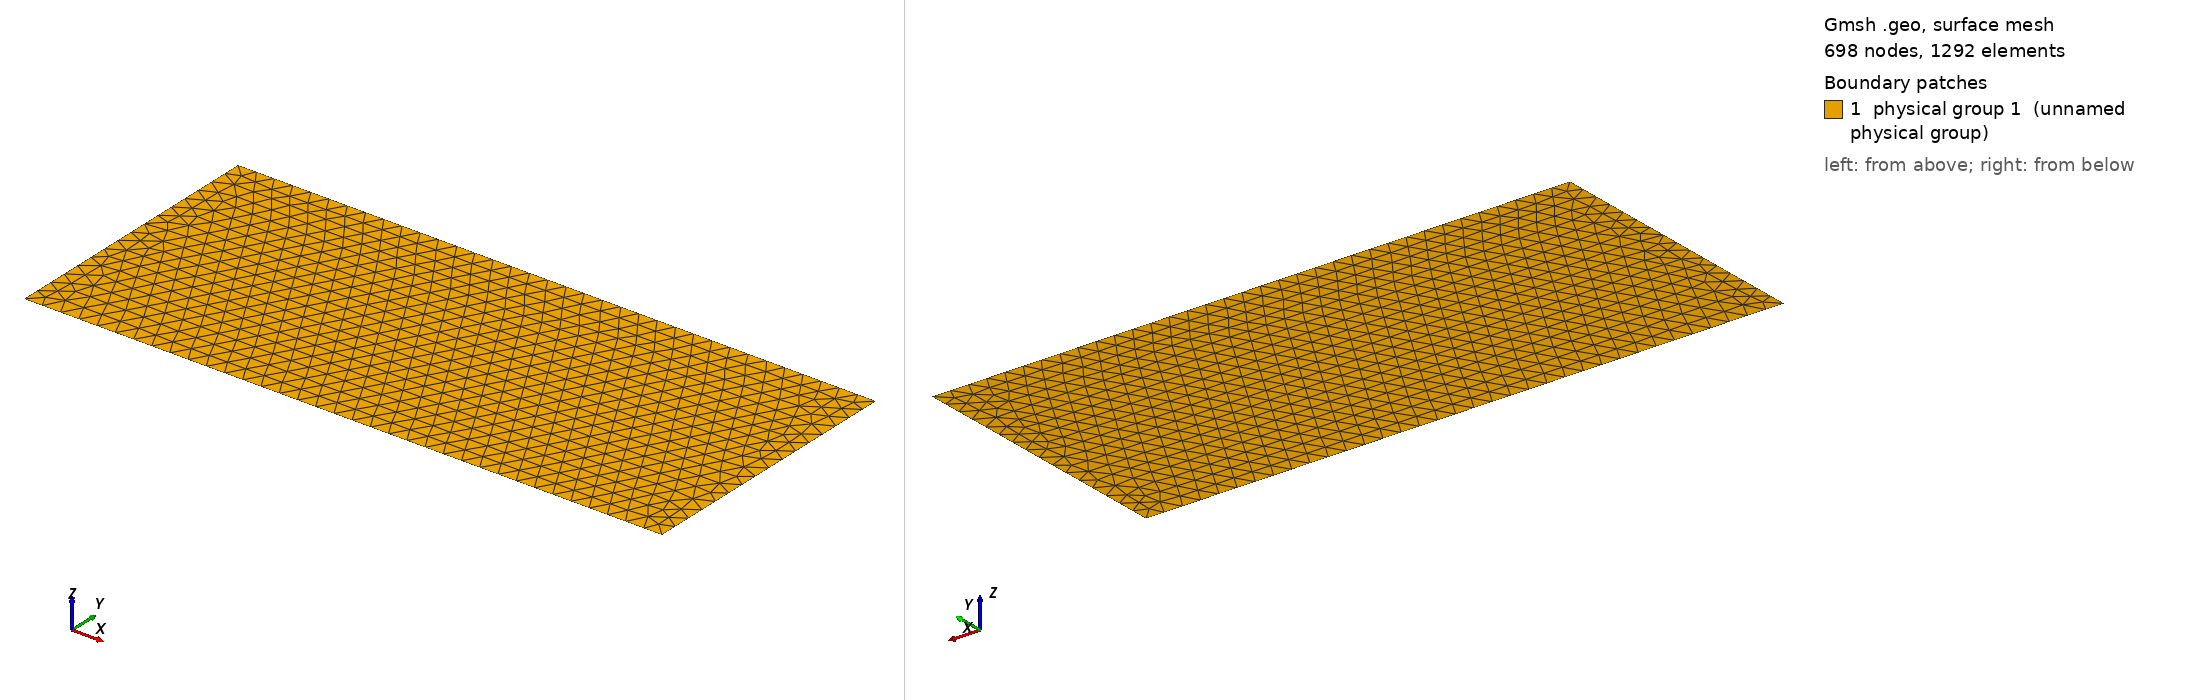

Gmsh geometry script, surface-meshed: 698 nodes, 1292 surface elements. Boundary patches (legend numbers): 1 physical group 1 (unnamed physical group). Left view from above one corner, right view from below the opposite corner. Legend entries are the model's physical surfaces. The drawing asked Gmsh for element sizes between 1% and 20% of the model's largest extent; the script's own settings can give other sizes.

=== gato_do_mato_Workshop_STMI_Oct_2022.geo (drawn) ===
Point(1) = {0,       -7.5520,  0, 0.5};
Point(2) = {17.3120, -7.5520,  0, 0.5};
Point(3) = {17.3120,  0.0,  0, 0.5};
Point(4) = {0,       0.0,  0, 0.5};

Line(1) = {1, 2};
Line(2) = {2, 3};
Line(3) = {3, 4};
Line(4) = {4, 1};

Curve Loop(5) = {1, 2, 3, 4};

Plane Surface(1) = {5};

Physical Line(6) = {1};
Physical Line(7) = {2};
Physical Line(8) = {3};
Physical Line(9) = {4};

Physical Surface(1) = {1};
